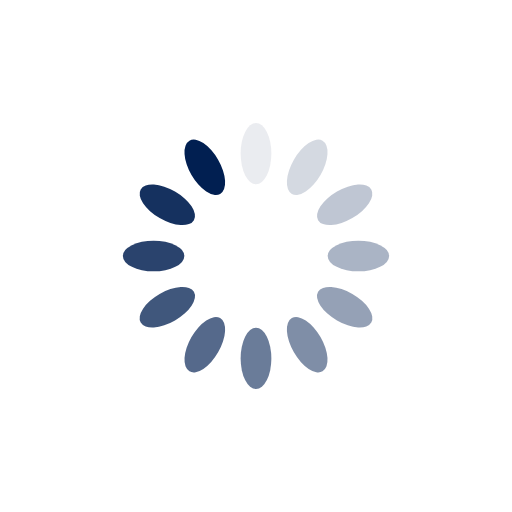
t = 0.00 s
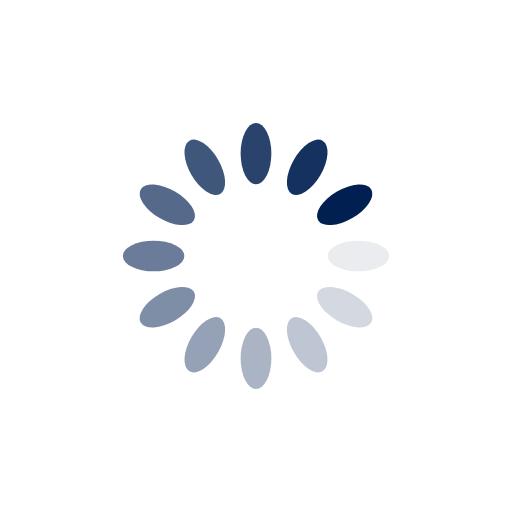
t = 0.25 s
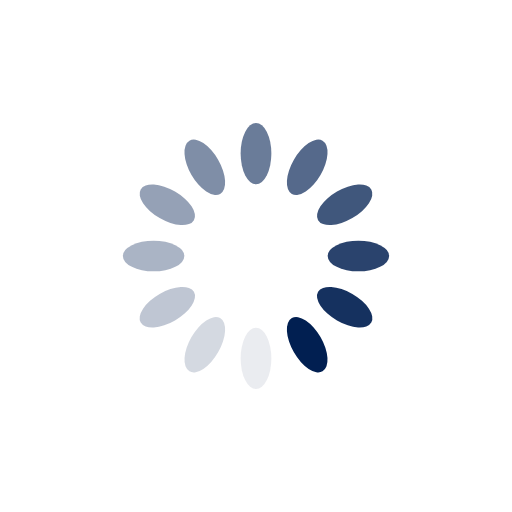
t = 0.50 s
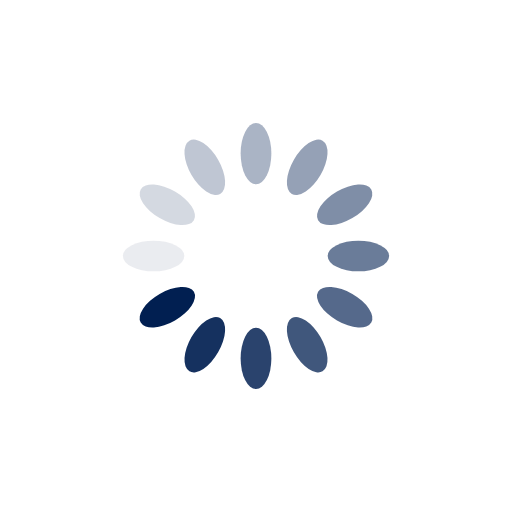
t = 0.75 s

The animated SVG that drew these frames (rendered in a browser with its animation timeline set to each time). Animation: 12 SMIL elements (animate=12); one cycle of 1.00 s, repeats indefinitely.

<?xml version="1.0" encoding="utf-8"?>
<svg xmlns="http://www.w3.org/2000/svg" xmlns:xlink="http://www.w3.org/1999/xlink" style="margin: auto; background: none; display: block; shape-rendering: auto;" width="200px" height="200px" viewBox="0 0 100 100" preserveAspectRatio="xMidYMid">
<g transform="rotate(0 50 50)">
  <rect x="47" y="24" rx="3" ry="6" width="6" height="12" fill="#011f51">
    <animate attributeName="opacity" values="1;0" keyTimes="0;1" dur="1s" begin="-0.9166666666666666s" repeatCount="indefinite"></animate>
  </rect>
</g><g transform="rotate(30 50 50)">
  <rect x="47" y="24" rx="3" ry="6" width="6" height="12" fill="#011f51">
    <animate attributeName="opacity" values="1;0" keyTimes="0;1" dur="1s" begin="-0.8333333333333334s" repeatCount="indefinite"></animate>
  </rect>
</g><g transform="rotate(60 50 50)">
  <rect x="47" y="24" rx="3" ry="6" width="6" height="12" fill="#011f51">
    <animate attributeName="opacity" values="1;0" keyTimes="0;1" dur="1s" begin="-0.75s" repeatCount="indefinite"></animate>
  </rect>
</g><g transform="rotate(90 50 50)">
  <rect x="47" y="24" rx="3" ry="6" width="6" height="12" fill="#011f51">
    <animate attributeName="opacity" values="1;0" keyTimes="0;1" dur="1s" begin="-0.6666666666666666s" repeatCount="indefinite"></animate>
  </rect>
</g><g transform="rotate(120 50 50)">
  <rect x="47" y="24" rx="3" ry="6" width="6" height="12" fill="#011f51">
    <animate attributeName="opacity" values="1;0" keyTimes="0;1" dur="1s" begin="-0.5833333333333334s" repeatCount="indefinite"></animate>
  </rect>
</g><g transform="rotate(150 50 50)">
  <rect x="47" y="24" rx="3" ry="6" width="6" height="12" fill="#011f51">
    <animate attributeName="opacity" values="1;0" keyTimes="0;1" dur="1s" begin="-0.5s" repeatCount="indefinite"></animate>
  </rect>
</g><g transform="rotate(180 50 50)">
  <rect x="47" y="24" rx="3" ry="6" width="6" height="12" fill="#011f51">
    <animate attributeName="opacity" values="1;0" keyTimes="0;1" dur="1s" begin="-0.4166666666666667s" repeatCount="indefinite"></animate>
  </rect>
</g><g transform="rotate(210 50 50)">
  <rect x="47" y="24" rx="3" ry="6" width="6" height="12" fill="#011f51">
    <animate attributeName="opacity" values="1;0" keyTimes="0;1" dur="1s" begin="-0.3333333333333333s" repeatCount="indefinite"></animate>
  </rect>
</g><g transform="rotate(240 50 50)">
  <rect x="47" y="24" rx="3" ry="6" width="6" height="12" fill="#011f51">
    <animate attributeName="opacity" values="1;0" keyTimes="0;1" dur="1s" begin="-0.25s" repeatCount="indefinite"></animate>
  </rect>
</g><g transform="rotate(270 50 50)">
  <rect x="47" y="24" rx="3" ry="6" width="6" height="12" fill="#011f51">
    <animate attributeName="opacity" values="1;0" keyTimes="0;1" dur="1s" begin="-0.16666666666666666s" repeatCount="indefinite"></animate>
  </rect>
</g><g transform="rotate(300 50 50)">
  <rect x="47" y="24" rx="3" ry="6" width="6" height="12" fill="#011f51">
    <animate attributeName="opacity" values="1;0" keyTimes="0;1" dur="1s" begin="-0.08333333333333333s" repeatCount="indefinite"></animate>
  </rect>
</g><g transform="rotate(330 50 50)">
  <rect x="47" y="24" rx="3" ry="6" width="6" height="12" fill="#011f51">
    <animate attributeName="opacity" values="1;0" keyTimes="0;1" dur="1s" begin="0s" repeatCount="indefinite"></animate>
  </rect>
</g>
<!-- [ldio] generated by https://loading.io/ --></svg>
